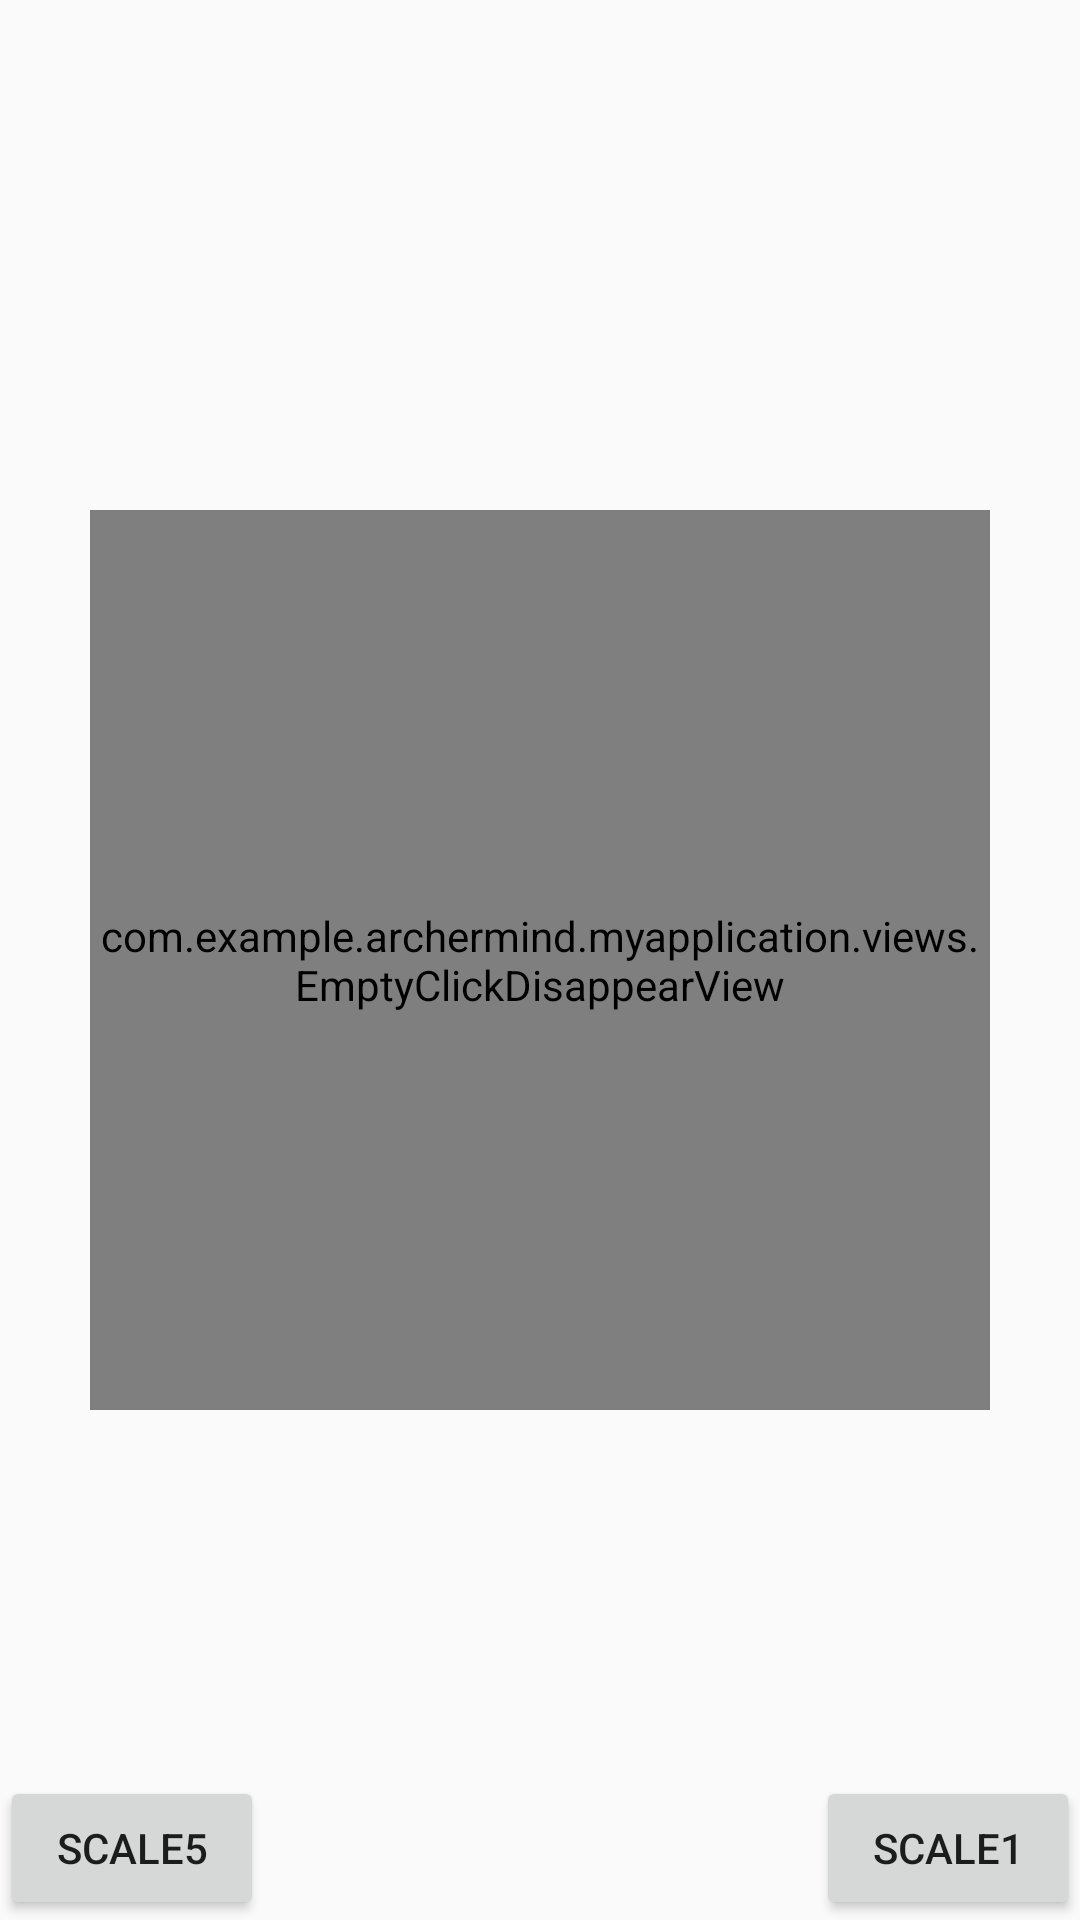

The Android layout XML behind this screen, and the referenced resources:
<!-- AndroidManifest.xml: application theme AppTheme -->
<!-- res/layout/layout_emty_test.xml -->
<?xml version="1.0" encoding="utf-8"?>
<android.support.constraint.ConstraintLayout xmlns:android="http://schemas.android.com/apk/res/android"
    xmlns:app="http://schemas.android.com/apk/res-auto"
    android:layout_width="match_parent"
    android:layout_height="match_parent">

    <com.example.archermind.myapplication.views.EmptyClickDisappearView
        android:id="@+id/empty"
        android:layout_width="300dp"
        android:layout_height="300dp"
        android:layout_marginStart="8dp"
        android:layout_marginLeft="8dp"
        android:layout_marginTop="8dp"
        android:layout_marginEnd="8dp"
        android:layout_marginRight="8dp"
        android:layout_marginBottom="8dp"
        app:layout_constraintBottom_toBottomOf="parent"
        app:layout_constraintEnd_toEndOf="parent"
        app:layout_constraintStart_toStartOf="parent"
        app:layout_constraintTop_toTopOf="parent"></com.example.archermind.myapplication.views.EmptyClickDisappearView>


    <LinearLayout
        android:layout_width="match_parent"
        android:layout_height="wrap_content"
        app:layout_constraintBottom_toBottomOf="parent"
        app:layout_constraintEnd_toEndOf="parent"
        app:layout_constraintStart_toStartOf="parent">

        <android.support.v7.widget.AppCompatButton
            android:layout_width="wrap_content"
            android:layout_height="wrap_content"
            android:onClick="scale5"
            android:text="scale5" />

        <View
            android:layout_width="0dp"
            android:layout_height="1dp"
            android:layout_weight="1"></View>

        <android.support.v7.widget.AppCompatButton
            android:layout_width="wrap_content"
            android:layout_height="wrap_content"
            android:onClick="scale1"
            android:text="scale1" />

    </LinearLayout>
</android.support.constraint.ConstraintLayout>
<!-- resources referenced by this layout -->
<resources>
  <style name="AppTheme" parent="Theme.AppCompat.Light.NoActionBar">
          
          <item name="colorPrimary">@color/colorPrimary</item>
          <item name="colorPrimaryDark">@color/colorPrimaryDark</item>
          <item name="colorAccent">@color/colorAccent</item>
      </style>
  <color name="colorPrimary">#3F51B5</color>
  <color name="colorPrimaryDark">#303F9F</color>
  <color name="colorAccent">#FF4081</color>
</resources>
